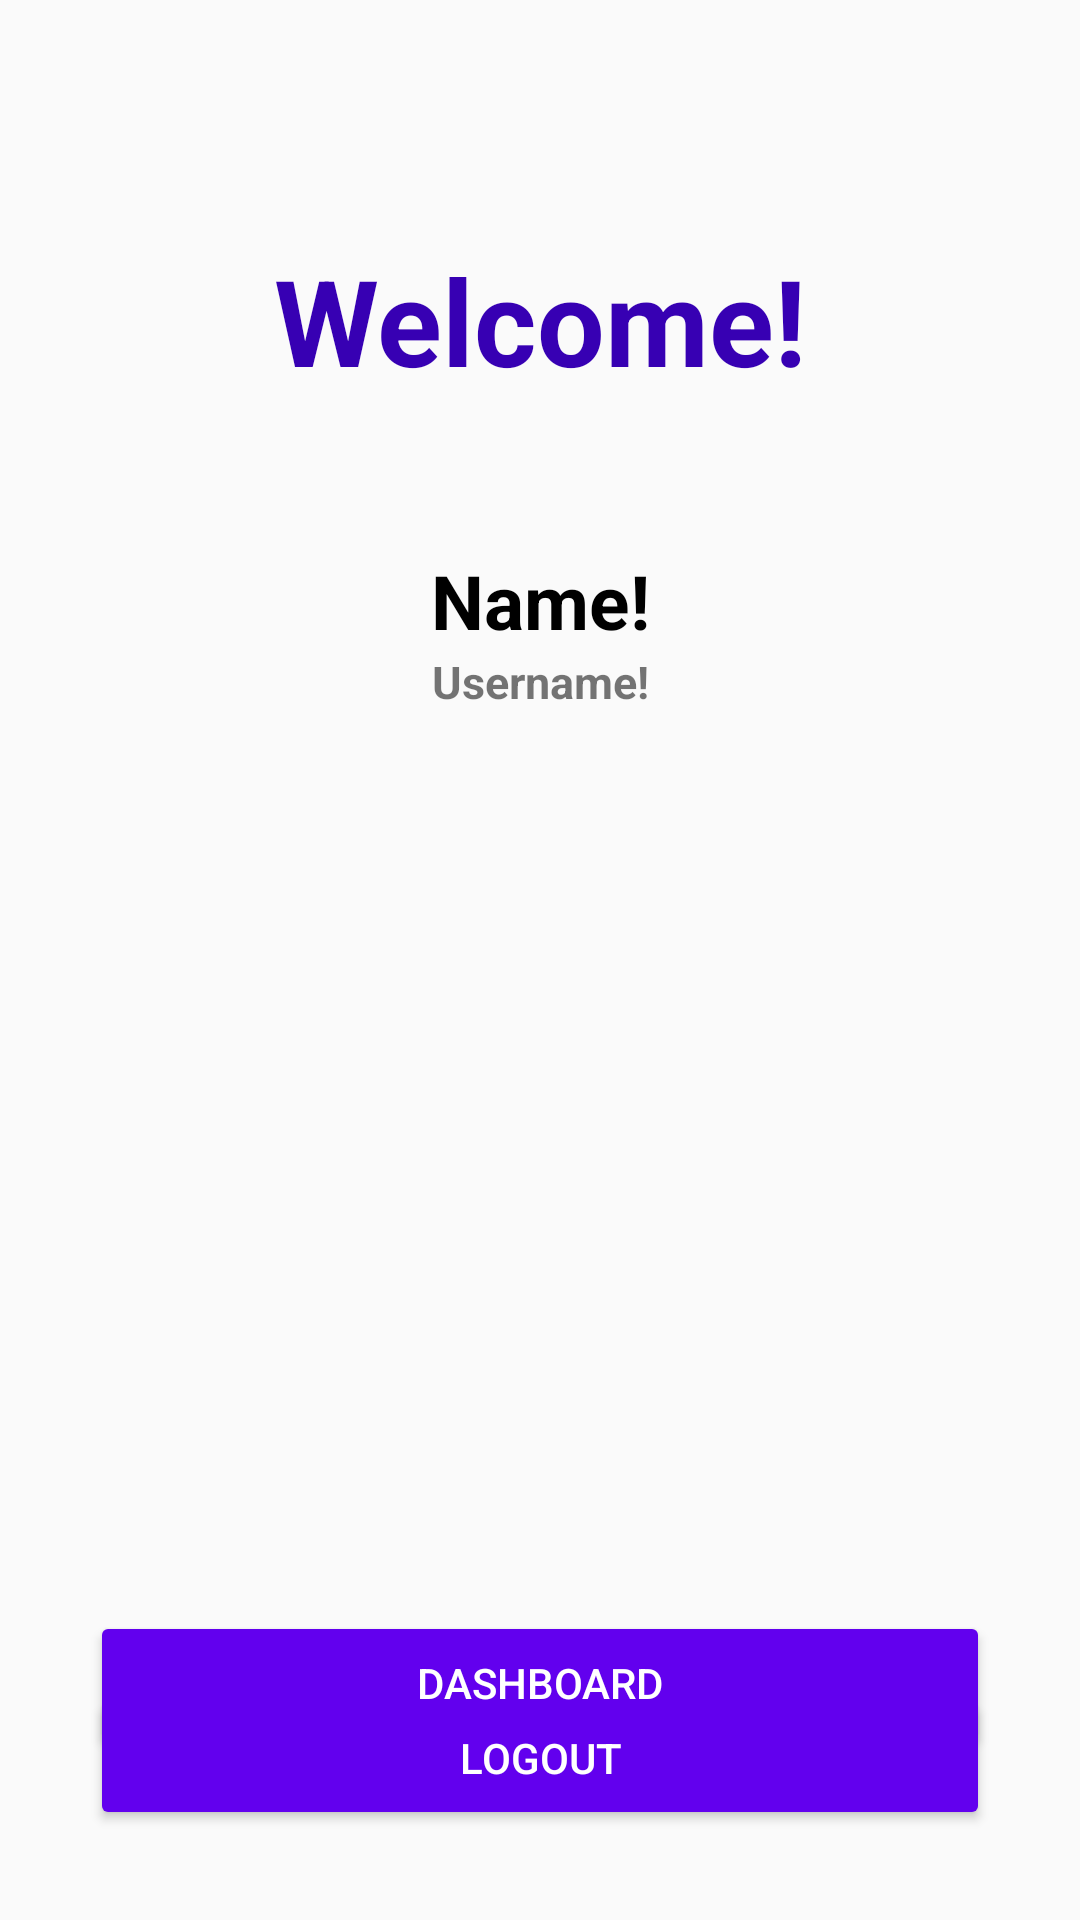

Reconstruct the res/layout file that produces this screen, plus the resources it refers to.
<!-- AndroidManifest.xml: application theme AppTheme -->
<!-- res/layout/activity_home.xml -->
<?xml version="1.0" encoding="utf-8"?>
<RelativeLayout xmlns:android="http://schemas.android.com/apk/res/android"
    xmlns:app="http://schemas.android.com/apk/res-auto"
    xmlns:tools="http://schemas.android.com/tools"
    android:layout_width="match_parent"
    android:layout_height="match_parent"
    tools:context=".HomeActivity">

    <TextView
        android:id="@+id/text"
        android:textSize="40sp"
        android:gravity="center"
        android:layout_marginTop="80dp"
        android:textStyle="bold"
        android:textColor="@color/colorPrimaryDark"
        android:text="Welcome!"
        android:layout_width="match_parent"
        android:layout_height="wrap_content"/>

    <TextView
        android:layout_below="@+id/text"
        android:id="@+id/name"
        android:textSize="25sp"
        android:gravity="center"
        android:layout_marginTop="50dp"
        android:textStyle="bold"
        android:textColor="@android:color/black"
        android:text="Name!"
        android:layout_width="match_parent"
        android:layout_height="wrap_content"/>

    <TextView
        android:layout_below="@+id/name"
        android:id="@+id/username"
        android:textSize="15sp"
        android:gravity="center"
        android:textStyle="bold"
        android:text="Username!"
        android:layout_width="match_parent"
        android:layout_height="wrap_content"/>

    <Button
        android:id="@+id/btn_dashboard"
        android:layout_width="match_parent"
        android:layout_height="wrap_content"
        android:layout_alignParentTop="true"
        android:layout_marginLeft="30dp"
        android:layout_marginTop="537dp"
        android:layout_marginRight="30dp"
        android:layout_marginBottom="30dp"
        android:backgroundTint="@color/colorPrimary"
        android:text="Dashboard"
        android:textColor="@android:color/white" />

    <Button
        android:layout_alignParentBottom="true"
        android:id="@+id/btn_logout"
        android:text="Logout"
        android:layout_marginRight="30dp"
        android:layout_marginLeft="30dp"
        android:layout_marginBottom="30dp"
        android:textColor="@android:color/white"
        android:backgroundTint="@color/colorPrimary"
        android:layout_marginTop="200dp"
        android:layout_width="match_parent"
        android:layout_height="wrap_content"/>
</RelativeLayout>
<!-- resources referenced by this layout -->
<resources>
  <color name="colorPrimary">#6200EE</color>
  <color name="colorPrimaryDark">#3700B3</color>
  <style name="AppTheme" parent="Theme.AppCompat.Light.NoActionBar">
          
          <item name="colorPrimary">@color/colorPrimary</item>
          <item name="colorPrimaryDark">@color/colorPrimaryDark</item>
          <item name="colorAccent">@color/colorAccent</item>
      </style>
  <color name="colorAccent">#03DAC5</color>
</resources>
